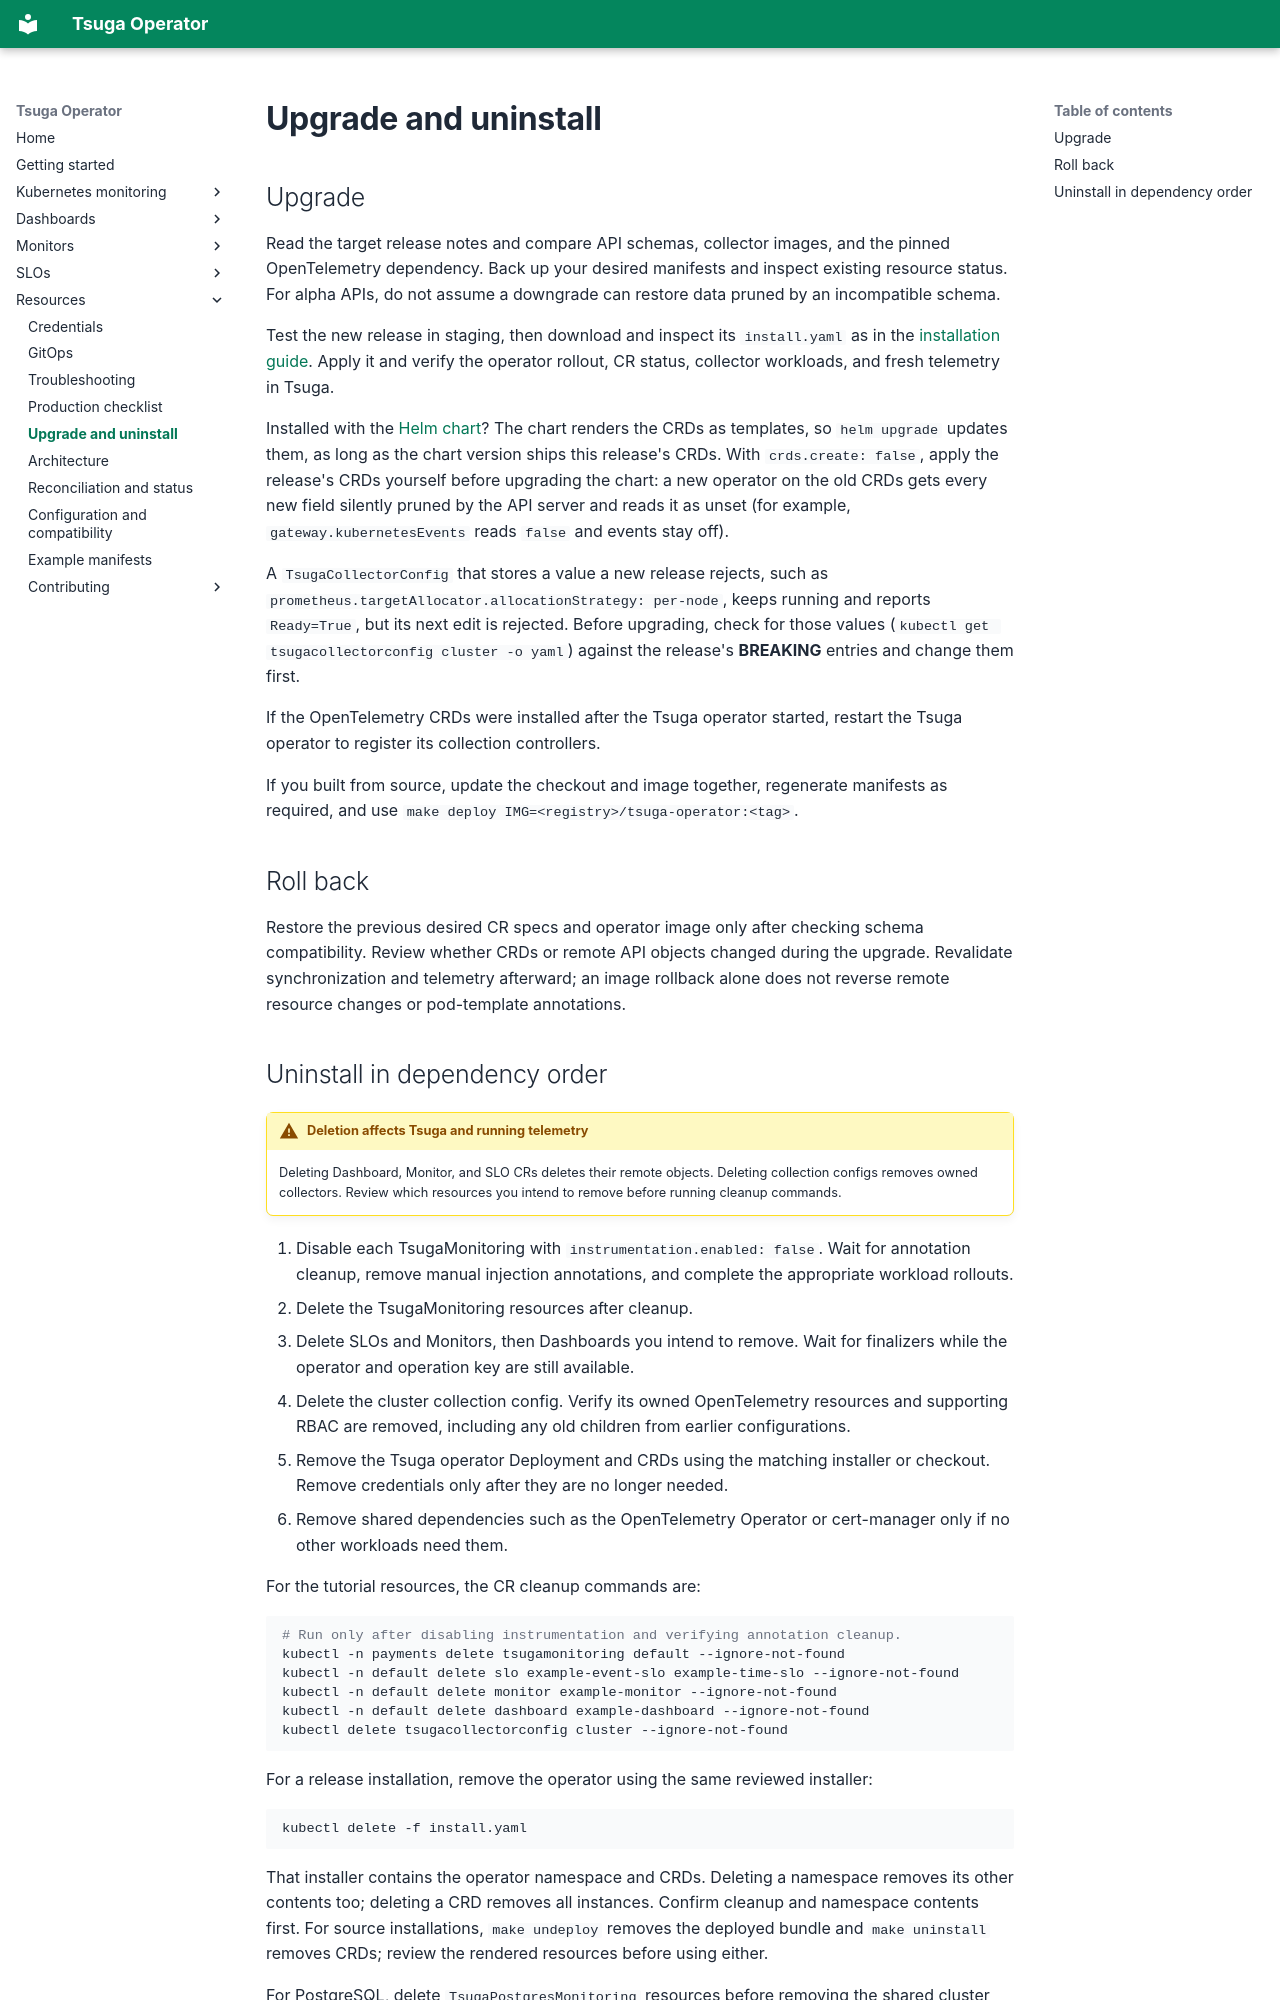

repository: tsuga-dev/tsuga-operator · page: operations/lifecycle/index.html · generator: mkdocs

# Upgrade and uninstall

## Upgrade

Read the target release notes and compare API schemas, collector images, and the pinned OpenTelemetry dependency. Back up your desired manifests and inspect existing resource status. For alpha APIs, do not assume a downgrade can restore data pruned by an incompatible schema.

Test the new release in staging, then download and inspect its `install.yaml` as in the [installation guide](../getting-started/index.md). Apply it and verify the operator rollout, CR status, collector workloads, and fresh telemetry in Tsuga.

Installed with the [Helm chart](https://github.com/tsuga-dev/helm-charts/tree/main/charts/tsuga-operator)? The chart renders the CRDs as templates, so `helm upgrade` updates them, as long as the chart version ships this release's CRDs. With `crds.create: false`, apply the release's CRDs yourself before upgrading the chart: a new operator on the old CRDs gets every new field silently pruned by the API server and reads it as unset (for example, `gateway.kubernetesEvents` reads `false` and events stay off).

A `TsugaCollectorConfig` that stores a value a new release rejects, such as `prometheus.targetAllocator.allocationStrategy: per-node`, keeps running and reports `Ready=True`, but its next edit is rejected. Before upgrading, check for those values (`kubectl get tsugacollectorconfig cluster -o yaml`) against the release's **BREAKING** entries and change them first.

If the OpenTelemetry CRDs were installed after the Tsuga operator started, restart the Tsuga operator to register its collection controllers.

If you built from source, update the checkout and image together, regenerate manifests as required, and use `make deploy IMG=<registry>/tsuga-operator:<tag>`.

## Roll back

Restore the previous desired CR specs and operator image only after checking schema compatibility. Review whether CRDs or remote API objects changed during the upgrade. Revalidate synchronization and telemetry afterward; an image rollback alone does not reverse remote resource changes or pod-template annotations.
